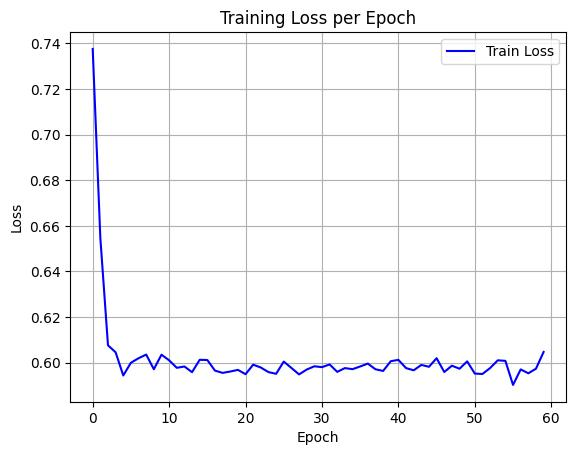

Data behind this chart, as committed beside it:
epoch, train_loss
0, 0.7376
1, 0.6547
2, 0.6076
3, 0.6045
4, 0.5944
5, 0.6
6, 0.6019
7, 0.6035
8, 0.5971
9, 0.6035
10, 0.601
11, 0.5977
12, 0.5983
13, 0.5958
14, 0.6012
15, 0.6012
16, 0.5965
17, 0.5955
18, 0.5961
19, 0.5968
20, 0.5949
21, 0.5991
22, 0.5979
23, 0.5958
24, 0.5951
25, 0.6005
26, 0.5977
27, 0.5948
28, 0.597
29, 0.5984
30, 0.598
31, 0.5992
32, 0.596
33, 0.5976
34, 0.5971
35, 0.5983
36, 0.5996
37, 0.5971
38, 0.5963
39, 0.6006
40, 0.6012
41, 0.5976
42, 0.5966
43, 0.599
44, 0.5982
45, 0.6019
46, 0.5959
47, 0.5986
48, 0.5973
49, 0.6006
50, 0.5952
51, 0.595
52, 0.5976
53, 0.601
54, 0.6008
55, 0.5902
56, 0.597
57, 0.5953
58, 0.5973
59, 0.6047
